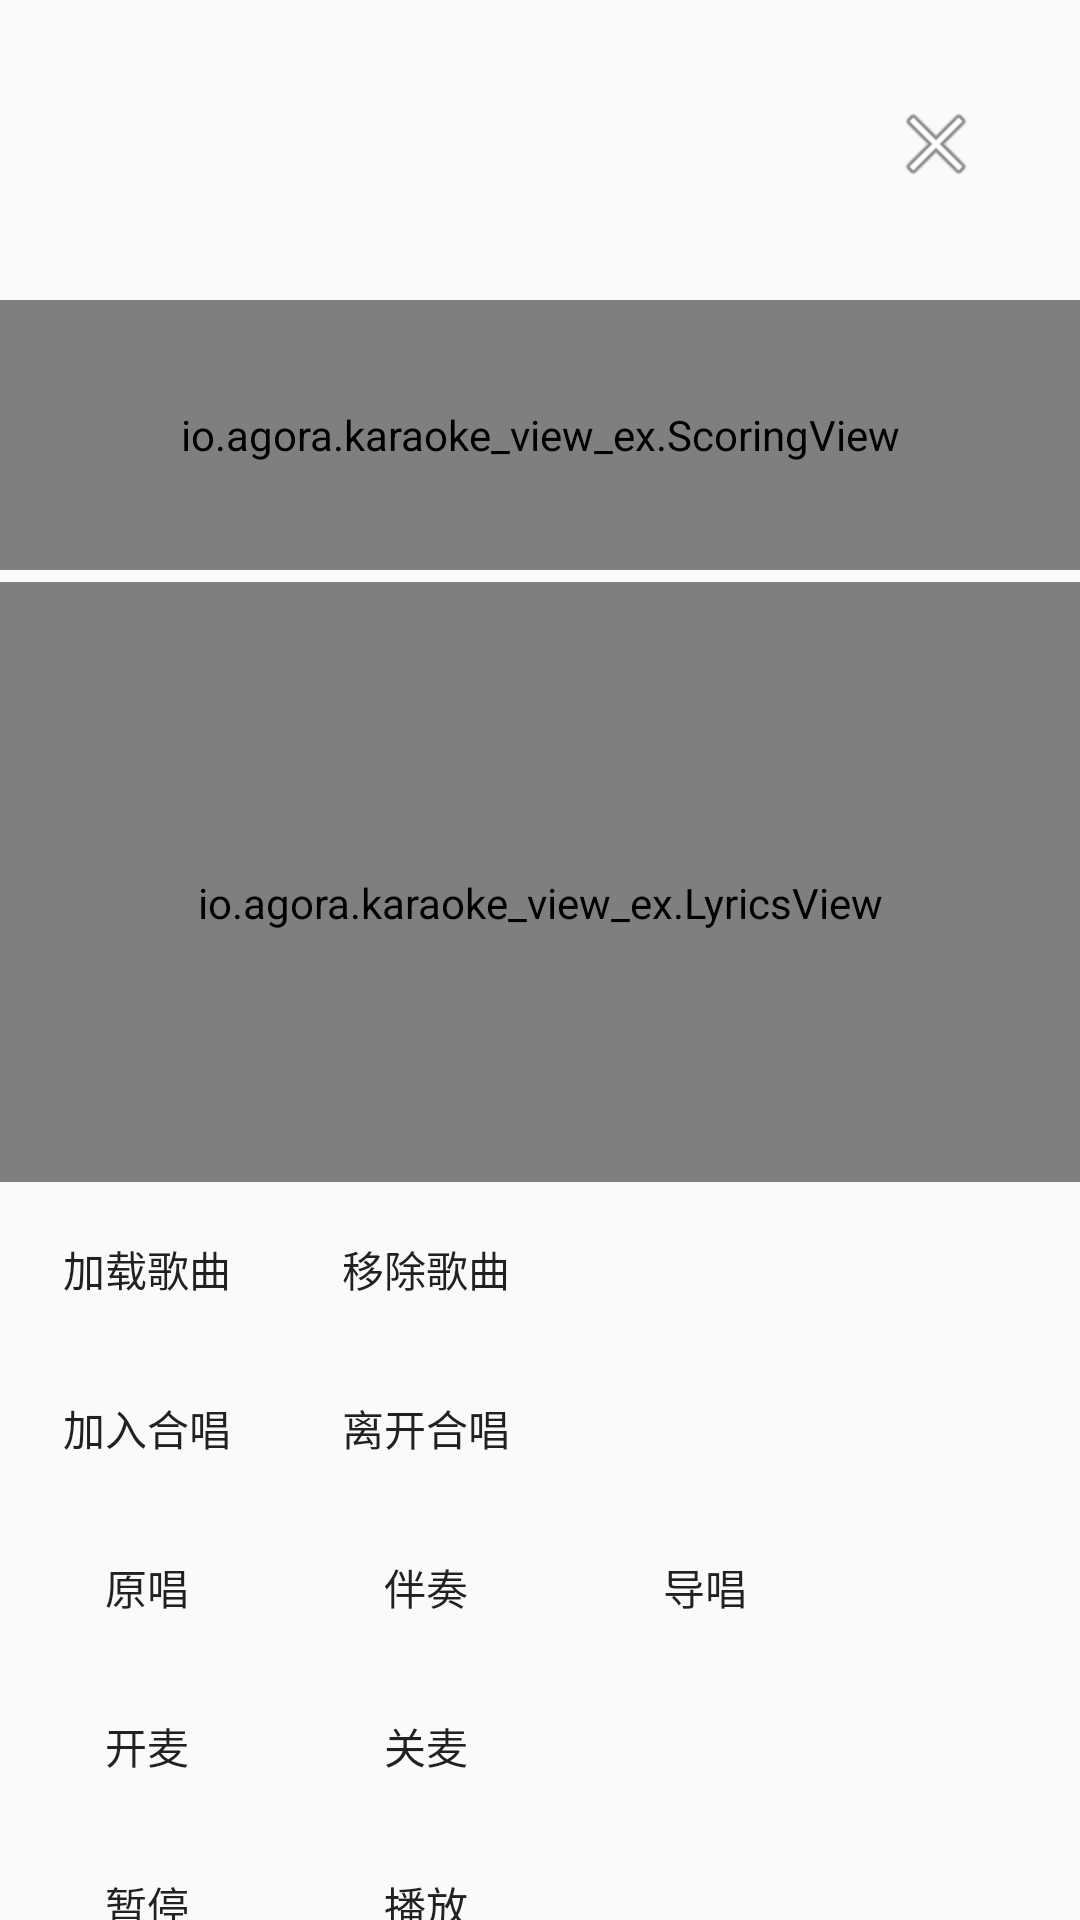

Reconstruct the res/layout file that produces this screen, plus the resources it refers to.
<!-- AndroidManifest.xml: application theme app_Theme.AgoraKTV -->
<!-- res/layout/fragment_living_ex.xml -->
<?xml version="1.0" encoding="utf-8"?>
<androidx.constraintlayout.widget.ConstraintLayout xmlns:android="http://schemas.android.com/apk/res/android"
    xmlns:app="http://schemas.android.com/apk/res-auto"
    xmlns:tools="http://schemas.android.com/tools"
    android:layout_width="match_parent"
    android:layout_height="match_parent"
    android:background="@mipmap/bg_app_def_white">

    <io.agora.karaoke_view_ex.ScoringView
        android:id="@+id/scoringView"
        android:layout_width="match_parent"
        android:layout_height="90dp"
        android:layout_marginTop="100dp"
        android:background="#AA666666"
        app:initialScore="0"
        app:layout_constraintEnd_toEndOf="parent"
        app:layout_constraintStart_toStartOf="parent"
        app:layout_constraintTop_toTopOf="parent"
        app:pitchIndicatorRadius="6dp"
        app:pitchStickHeight="4dp"
        app:pitchStickHighlightedColor="#FF8AB4" />

    <io.agora.karaoke_view_ex.LyricsView
        android:id="@+id/lyricsView"
        android:layout_width="match_parent"
        android:layout_height="200dp"
        android:layout_marginTop="4dp"
        android:background="#666666"
        android:paddingTop="14dp"
        app:currentLineHighlightedTextColor="#FF8AB4"
        app:currentLineTextColor="@color/white"
        app:currentLineTextSize="16sp"
        app:labelWhenNoLyrics="@string/app_no_lyric"
        app:layout_constraintTop_toBottomOf="@+id/scoringView"
        app:lineSpacing="6dp"
        app:paddingTop="2dp"
        app:textGravity="center"
        app:textSize="14sp"
        tools:layout_editor_absoluteX="-16dp" />

    <androidx.appcompat.widget.AppCompatTextView
        android:id="@+id/tvSinger"
        android:layout_width="wrap_content"
        android:layout_height="wrap_content"
        android:textColor="@color/black"
        android:textSize="20sp"
        app:layout_constraintBottom_toBottomOf="@id/btnClose"
        app:layout_constraintEnd_toEndOf="parent"
        app:layout_constraintStart_toStartOf="parent"
        app:layout_constraintTop_toTopOf="@id/btnClose"
        tools:text="主唱" />

    <androidx.appcompat.widget.AppCompatTextView
        android:id="@+id/tvChorusScene"
        android:layout_width="wrap_content"
        android:layout_height="wrap_content"
        android:textColor="@color/black_333"
        android:textSize="12sp"
        app:layout_constraintTop_toBottomOf="@+id/tvSinger"
        app:layout_constraintEnd_toEndOf="parent"
        app:layout_constraintStart_toStartOf="parent"
        tools:text="独唱、小合唱 Channel:666" />
    <androidx.appcompat.widget.AppCompatImageButton
        android:id="@+id/btnClose"
        android:layout_width="wrap_content"
        android:layout_height="wrap_content"
        android:layout_margin="24dp"
        android:background="@null"
        android:padding="8dp"
        android:src="@android:drawable/ic_menu_close_clear_cancel"
        app:layout_constraintEnd_toEndOf="parent"
        app:layout_constraintTop_toTopOf="parent" />

    <androidx.appcompat.widget.AppCompatButton
        android:id="@+id/btLoadMusic"
        android:layout_width="wrap_content"
        android:layout_height="wrap_content"
        android:text="@string/app_load_music"
        android:layout_margin="5dp"
        android:background="@color/button_color_selector"
        app:layout_constraintTop_toBottomOf="@+id/lyricsView"
        app:layout_constraintStart_toStartOf="parent" />

    <androidx.appcompat.widget.AppCompatButton
        android:id="@+id/btRemoveMusic"
        android:layout_width="wrap_content"
        android:layout_height="wrap_content"
        android:text="@string/app_remove_music"
        android:layout_margin="5dp"
        android:background="@color/button_color_selector"
        app:layout_constraintTop_toBottomOf="@+id/lyricsView"
        app:layout_constraintStart_toEndOf="@+id/btLoadMusic" />

    <androidx.appcompat.widget.AppCompatTextView
        android:id="@+id/btLoadProgress"
        android:layout_width="wrap_content"
        android:layout_height="wrap_content"
        android:layout_marginStart="12dp"
        app:layout_constraintTop_toTopOf="@+id/btRemoveMusic"
        app:layout_constraintBottom_toBottomOf="@+id/btRemoveMusic"
        app:layout_constraintStart_toEndOf="@+id/btRemoveMusic" />

    <androidx.appcompat.widget.AppCompatButton
        android:id="@+id/btJoinChorus"
        android:layout_width="wrap_content"
        android:layout_height="wrap_content"
        android:text="@string/app_join_chorus"
        android:layout_margin="5dp"
        android:background="@color/button_color_selector"
        app:layout_constraintTop_toBottomOf="@+id/btLoadMusic"
        app:layout_constraintStart_toStartOf="parent" />

    <androidx.appcompat.widget.AppCompatButton
        android:id="@+id/btLeaveChorus"
        android:layout_width="wrap_content"
        android:layout_height="wrap_content"
        android:text="@string/app_leave_chorus"
        android:layout_margin="5dp"
        android:background="@color/button_color_selector"
        app:layout_constraintTop_toBottomOf="@+id/btLoadMusic"
        app:layout_constraintStart_toEndOf="@+id/btJoinChorus" />

    <androidx.appcompat.widget.AppCompatButton
        android:id="@+id/btOriginal"
        android:layout_width="wrap_content"
        android:layout_height="wrap_content"
        android:text="@string/app_original"
        android:layout_margin="5dp"
        android:background="@color/button_color_selector"
        app:layout_constraintTop_toBottomOf="@+id/btJoinChorus"
        app:layout_constraintStart_toStartOf="parent" />

    <androidx.appcompat.widget.AppCompatButton
        android:id="@+id/btAcc"
        android:layout_width="wrap_content"
        android:layout_height="wrap_content"
        android:text="@string/app_acc"
        android:layout_margin="5dp"
        android:background="@color/button_color_selector"
        app:layout_constraintTop_toBottomOf="@+id/btJoinChorus"
        app:layout_constraintStart_toEndOf="@+id/btOriginal" />

    <androidx.appcompat.widget.AppCompatButton
        android:id="@+id/btDaoChang"
        android:layout_width="wrap_content"
        android:layout_height="wrap_content"
        android:text="@string/app_daochang"
        android:layout_margin="5dp"
        android:background="@color/button_color_selector"
        app:layout_constraintTop_toBottomOf="@+id/btJoinChorus"
        app:layout_constraintStart_toEndOf="@+id/btAcc" />

    <androidx.appcompat.widget.AppCompatButton
        android:id="@+id/btMicOn"
        android:layout_width="wrap_content"
        android:layout_height="wrap_content"
        android:text="@string/app_mic_on"
        android:layout_margin="5dp"
        android:background="@color/button_color_selector"
        app:layout_constraintTop_toBottomOf="@+id/btOriginal"
        app:layout_constraintStart_toStartOf="parent" />

    <androidx.appcompat.widget.AppCompatButton
        android:id="@+id/btMicOff"
        android:layout_width="wrap_content"
        android:layout_height="wrap_content"
        android:text="@string/app_mic_off"
        android:layout_margin="5dp"
        android:background="@color/button_color_selector"
        app:layout_constraintTop_toBottomOf="@+id/btOriginal"
        app:layout_constraintStart_toEndOf="@+id/btMicOn" />

    <androidx.appcompat.widget.AppCompatTextView
        android:id="@+id/btMicStatus"
        android:layout_width="wrap_content"
        android:layout_height="wrap_content"
        android:layout_marginStart="12dp"
        app:layout_constraintTop_toTopOf="@+id/btMicOff"
        app:layout_constraintBottom_toBottomOf="@+id/btMicOff"
        app:layout_constraintStart_toEndOf="@+id/btMicOff" />

    <androidx.appcompat.widget.AppCompatButton
        android:id="@+id/btPause"
        android:layout_width="wrap_content"
        android:layout_height="wrap_content"
        android:text="暂停"
        android:layout_margin="5dp"
        android:background="@color/button_color_selector"
        app:layout_constraintTop_toBottomOf="@+id/btMicOn"
        app:layout_constraintStart_toStartOf="parent" />

    <androidx.appcompat.widget.AppCompatButton
        android:id="@+id/btPlay"
        android:layout_width="wrap_content"
        android:layout_height="wrap_content"
        android:text="播放"
        android:layout_margin="5dp"
        android:background="@color/button_color_selector"
        app:layout_constraintTop_toBottomOf="@+id/btMicOn"
        app:layout_constraintStart_toEndOf="@+id/btPause" />

</androidx.constraintlayout.widget.ConstraintLayout>
<!-- resources referenced by this layout -->
<resources>
  <color name="black">#FF000000</color>
  <color name="black_333">#FF333333</color>
  <color name="white">#FFFFFFFF</color>
  <string name="app_acc">伴奏</string>
  <string name="app_daochang">导唱</string>
  <string name="app_join_chorus">加入合唱</string>
  <string name="app_leave_chorus">离开合唱</string>
  <string name="app_load_music">加载歌曲</string>
  <string name="app_mic_off">关麦</string>
  <string name="app_mic_on">开麦</string>
  <string name="app_no_lyric">当前没有歌词</string>
  <string name="app_original">原唱</string>
  <string name="app_remove_music">移除歌曲</string>
  <style name="app_Theme.AgoraKTV" parent="Theme.AppCompat.Light.NoActionBar">
          
          <item name="colorPrimary">@color/black</item>
          <item name="colorPrimaryVariant">@color/black</item>
          <item name="colorOnPrimary">@color/black</item>
          
          <item name="colorSecondary">@color/white</item>
          <item name="colorSecondaryVariant">@color/white</item>
          <item name="colorOnSecondary">@color/black</item>
  
          <item name="android:forceDarkAllowed" tools:targetApi="q">false</item>
          <item name="android:statusBarColor">@android:color/transparent</item>
      </style>
</resources>
